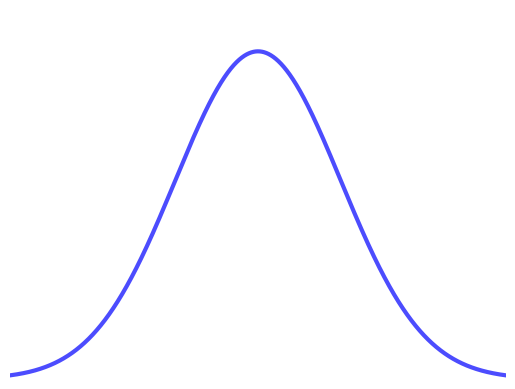

This figure's Python source: (Note: this script raises an exception after producing the figure.)
import numpy as np
import matplotlib.pyplot as plt
from scipy.stats import multivariate_normal

BEAMER_COLOR = "#4c4cfe"

width = 5
N_samples = 10_000
x = np.linspace(-width, width, N_samples)
y = multivariate_normal.pdf(x, mean=0, cov=1)

plt.plot(x, y, color=BEAMER_COLOR, lw=3)
# Remove everything from the plot to only have the Gaussian
plt.axis("off")
plt.xlim(-3, 3)
plt.ylim(0, 0.45)
plt.savefig("./Figures/gaussian.svg", bbox_inches="tight", transparent=True)
plt.close()